Dataset: Region Growing (GitHub, Jisooyanim/Thesis). Classes: anthracnose, bacterial canker, cutting weevil, die back, gall midge, healthy, powdery mildew, sooty mould.

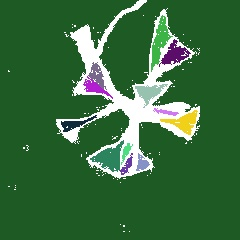
Label: cutting weevil

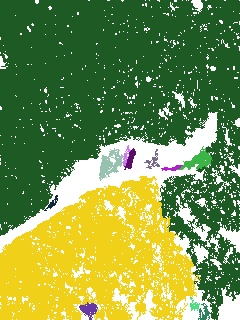
Label: bacterial canker

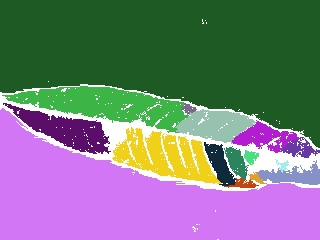
Label: anthracnose

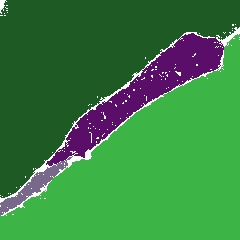
Label: die back

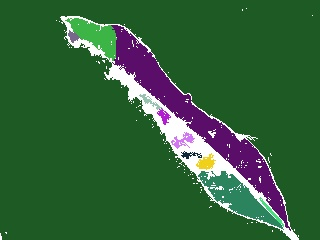
Label: gall midge

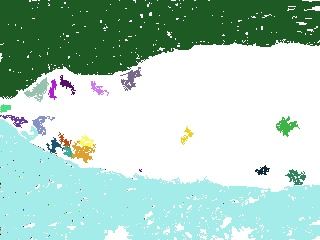
Label: sooty mould
